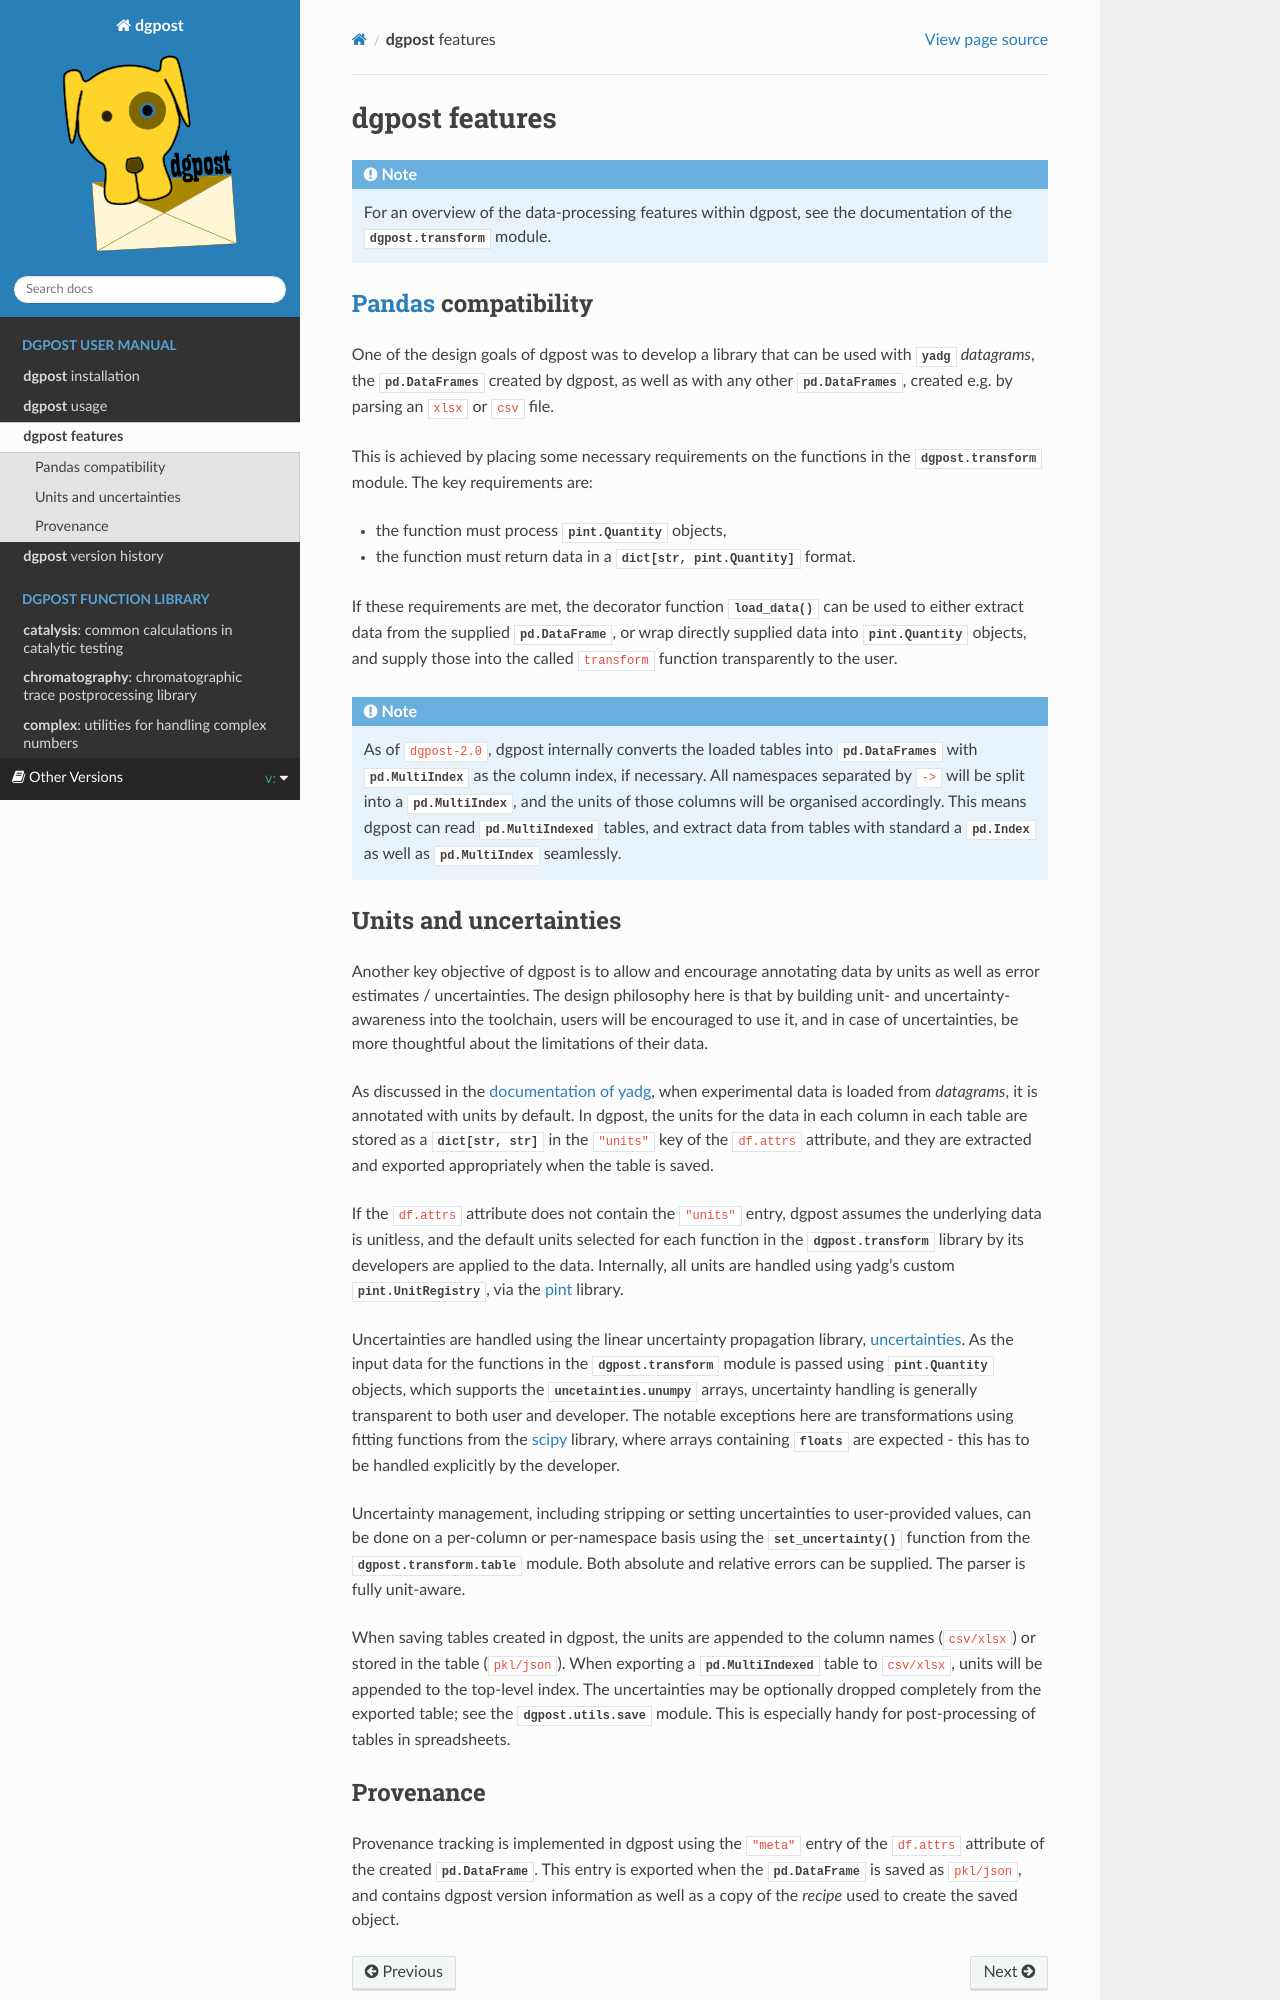

repository: dgbowl/dgpost · page: 2.4/features.html · generator: sphinx

**dgpost** features
-------------------

.. note::

    For an overview of the data-processing features within dgpost, see the
    documentation of the :mod:`dgpost.transform` module.

`Pandas <https://pandas.pydata.org/>`_ compatibility
````````````````````````````````````````````````````
One of the design goals of dgpost was to develop a library that can be used with
:mod:`yadg` `datagrams`, the :class:`pd.DataFrames` created by dgpost, as well as with any
other :class:`pd.DataFrames`, created e.g. by parsing an ``xlsx`` or ``csv``
file.

This is achieved by placing some necessary requirements on the functions in the
:mod:`dgpost.transform` module. The key requirements are:

- the function must process :class:`pint.Quantity` objects,
- the function must return data in a :class:`dict[str, pint.Quantity]` format.

If these requirements are met, the decorator function
:func:`~dgpost.transform.helpers.load_data` can be used to either extract data
from the supplied :class:`pd.DataFrame`, or wrap directly supplied data into
:class:`pint.Quantity` objects, and supply those into the called ``transform``
function transparently to the user.

.. note::

    As of ``dgpost-2.0``, dgpost internally converts the loaded tables into
    :class:`pd.DataFrames` with :class:`pd.MultiIndex` as the column index, if
    necessary. All namespaces separated by ``->`` will be split into a
    :class:`pd.MultiIndex`, and the units of those columns will be organised
    accordingly. This means dgpost can read :class:`pd.MultiIndexed` tables, and
    extract data from tables with standard a :class:`pd.Index` as well as
    :class:`pd.MultiIndex` seamlessly.

Units and uncertainties
```````````````````````
Another key objective of dgpost is to allow and encourage annotating data by units
as well as error estimates / uncertainties. The design philosophy here is that by
building unit- and uncertainty- awareness into the toolchain, users will be encouraged
to use it, and in case of uncertainties, be more thoughtful about the limitations
of their data.

As discussed in the
`documentation of yadg <https://dgbowl.github.io/yadg/master/features.html>`_,
when experimental data is loaded from `datagrams`, it is annotated with units by
default. In dgpost, the units for the data in each column in each table are stored
as a :class:`dict[str, str]` in the ``"units"`` key of the  ``df.attrs`` attribute,
and they are extracted and exported appropriately when the table is saved.

If the ``df.attrs`` attribute does not contain the ``"units"`` entry, dgpost assumes
the underlying data is unitless, and the default units selected for each function in
the :mod:`dgpost.transform` library by its developers are applied to the data.
Internally, all units are handled using yadg's custom :class:`pint.UnitRegistry`,
via the `pint <https://pint.readthedocs.io/en/stable/>`_ library.

Uncertainties are handled using the linear uncertainty propagation library,
`uncertainties <https://pythonhosted.org/uncertainties/>`_. As the input data for
the functions in the :mod:`dgpost.transform` module is passed using
:class:`pint.Quantity` objects, which supports the :class:`uncetainties.unumpy`
arrays, uncertainty handling is generally transparent to both user and developer.
The notable exceptions here are transformations using fitting functions from the
`scipy <https://docs.scipy.org/doc/>`_ library, where arrays containing
:class:`floats` are expected - this has to be handled explicitly by the developer.

Uncertainty management, including stripping or setting uncertainties to user-provided
values, can be done on a per-column or per-namespace basis using the
:func:`~dgpost.transform.table.set_uncertainty` function from the :mod:`dgpost.transform.table`
module. Both absolute and relative errors can be supplied. The parser is fully
unit-aware.

When saving tables created in dgpost, the units are appended to the column names
(``csv/xlsx``) or stored in the table (``pkl/json``). When exporting a
:class:`pd.MultiIndexed` table to ``csv/xlsx``, units will be appended to the top-level
index. The uncertainties may be optionally dropped completely from the exported table;
see the :mod:`dgpost.utils.save` module. This is especially handy for post-processing of
tables in spreadsheets.
